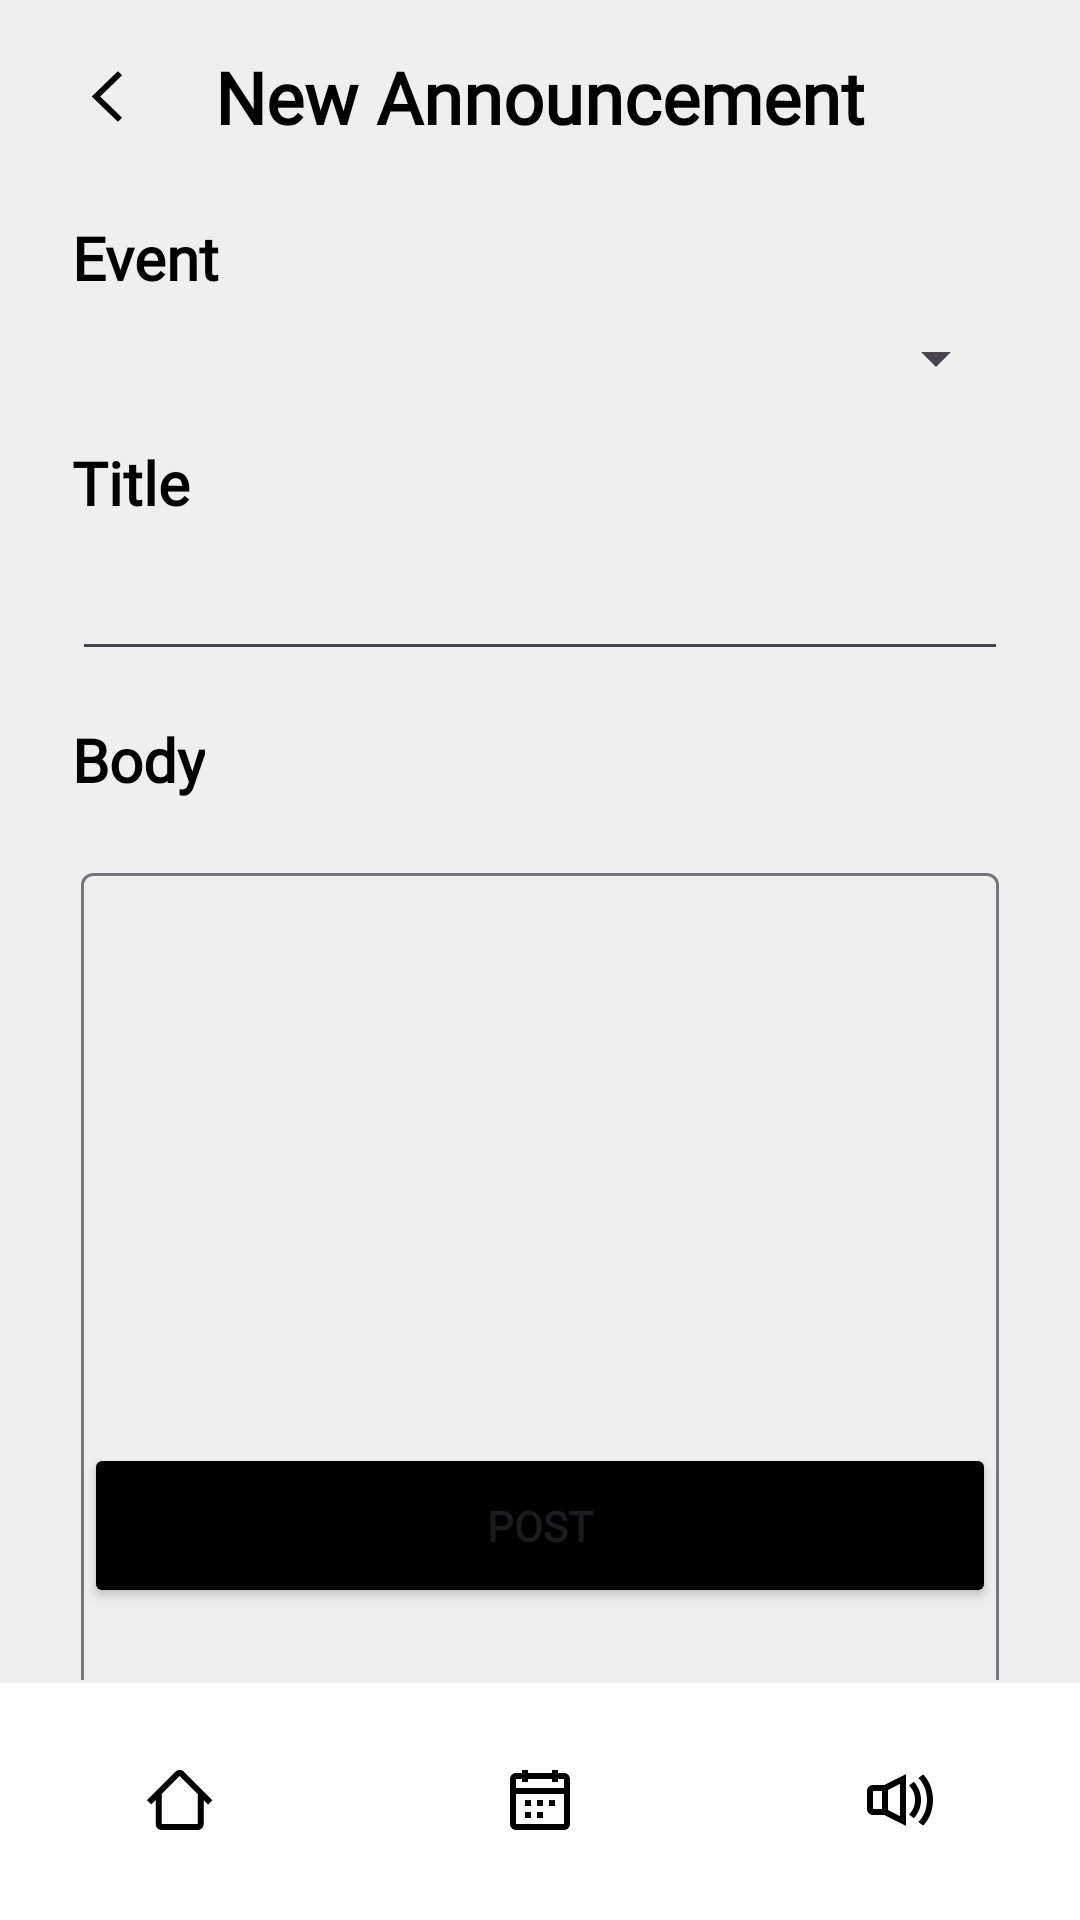

Write the Android layout XML for this screen, with the resource values it uses.
<!-- AndroidManifest.xml: application theme Theme.AttendEase -->
<!-- res/layout/activity_msg_add.xml -->
<?xml version="1.0" encoding="utf-8"?>
<androidx.constraintlayout.widget.ConstraintLayout xmlns:android="http://schemas.android.com/apk/res/android"
    xmlns:app="http://schemas.android.com/apk/res-auto"
    xmlns:tools="http://schemas.android.com/tools"
    android:layout_width="match_parent"
    android:layout_height="match_parent"
    android:background="@color/stroke_grey"
    tools:context=".MsgAdd">

    <androidx.constraintlayout.widget.ConstraintLayout
        android:id="@+id/constraintLayout18"
        android:layout_width="match_parent"
        android:layout_height="wrap_content"
        android:layout_marginTop="16dp"
        app:layout_constraintEnd_toEndOf="parent"
        app:layout_constraintStart_toStartOf="parent"
        app:layout_constraintTop_toTopOf="parent">

        <ImageButton
            android:id="@+id/Back_button"
            android:layout_width="wrap_content"
            android:layout_height="wrap_content"
            android:layout_marginStart="24dp"
            android:background="#00FFFFFF"
            app:layout_constraintBottom_toBottomOf="parent"
            app:layout_constraintStart_toStartOf="parent"
            app:layout_constraintTop_toTopOf="parent"
            app:srcCompat="@drawable/nav_left"
            tools:ignore="SpeakableTextPresentCheck,TouchTargetSizeCheck" />

        <TextView
            android:id="@+id/textView4"
            android:layout_width="wrap_content"
            android:layout_height="wrap_content"
            android:layout_marginStart="131dp"
            android:layout_marginEnd="131dp"
            android:layout_weight="1"
            android:fontFamily="@font/inter_semibold"
            android:text="New Announcement"
            android:textAlignment="center"
            android:textSize="24sp"
            android:textStyle="bold"
            android:textColor="#000000"
            app:layout_constraintBottom_toBottomOf="parent"
            app:layout_constraintEnd_toEndOf="parent"
            app:layout_constraintStart_toStartOf="parent"
            app:layout_constraintTop_toTopOf="parent" />
    </androidx.constraintlayout.widget.ConstraintLayout>


    <TextView
        android:id="@+id/textView10"
        android:layout_width="wrap_content"
        android:layout_height="wrap_content"
        android:layout_marginStart="24dp"
        android:layout_marginTop="24dp"
        android:fontFamily="@font/inter_semibold"
        android:text="Event"
        android:textColor="@color/black"
        android:textSize="20sp"
        android:textStyle="bold"
        app:layout_constraintEnd_toEndOf="parent"
        app:layout_constraintHorizontal_bias="0.0"
        app:layout_constraintStart_toStartOf="parent"
        app:layout_constraintTop_toBottomOf="@+id/constraintLayout18" />

    <Spinner
        android:id="@+id/Event"
        android:layout_height="wrap_content"
        android:layout_marginStart="24dp"
        android:layout_marginTop="8dp"
        android:layout_marginEnd="24dp"
        android:textSize="24sp"
        android:textStyle="bold"
        app:layout_constraintEnd_toEndOf="parent"
        app:layout_constraintStart_toStartOf="parent"
        app:layout_constraintTop_toBottomOf="@+id/textView10"
        android:layout_width="0dp"/>

    <TextView
        android:id="@+id/textView11"
        android:layout_width="wrap_content"
        android:layout_height="wrap_content"
        android:layout_marginStart="24dp"
        android:layout_marginTop="16dp"
        android:fontFamily="@font/inter_semibold"
        android:text="Title"
        android:textColor="@color/black"
        android:textSize="20sp"
        android:textStyle="bold"
        app:layout_constraintStart_toStartOf="parent"
        app:layout_constraintTop_toBottomOf="@+id/Event" />

    <EditText
        android:id="@+id/Title"
        android:layout_height="wrap_content"
        android:layout_marginStart="24dp"
        android:layout_marginEnd="24dp"
        android:textSize="24sp"
        android:textStyle="bold"
        app:layout_constraintEnd_toEndOf="parent"
        app:layout_constraintStart_toStartOf="parent"
        app:layout_constraintTop_toBottomOf="@+id/textView11"
        android:layout_width="0dp" />

    <TextView
        android:id="@+id/textView12"
        android:layout_width="wrap_content"
        android:layout_height="wrap_content"
        android:layout_marginStart="24dp"
        android:layout_marginTop="16dp"
        android:fontFamily="@font/inter_semibold"
        android:text="Body"
        android:textColor="@color/black"
        android:textSize="20sp"
        android:textStyle="bold"
        app:layout_constraintStart_toStartOf="parent"
        app:layout_constraintTop_toBottomOf="@+id/Title" />

    <com.google.android.material.textfield.TextInputLayout
        android:id="@+id/body"
        android:layout_height="wrap_content"
        android:layout_marginStart="24dp"
        android:layout_marginTop="16dp"
        android:layout_marginEnd="24dp"
        android:padding="3dp"
        app:layout_constraintEnd_toEndOf="parent"
        app:layout_constraintStart_toStartOf="parent"
        app:layout_constraintTop_toBottomOf="@+id/textView12"
        android:layout_width="0dp">

        <com.google.android.material.textfield.TextInputEditText
            android:id="@+id/body_text"
            android:layout_width="match_parent"
            android:layout_height="320dp"
            android:gravity="start|top"
            android:textAlignment="viewStart" />
    </com.google.android.material.textfield.TextInputLayout>

    <Button
        android:id="@+id/post_button"
        android:layout_width="0dp"
        android:layout_height="55dp"
        android:layout_marginStart="28dp"
        android:layout_marginEnd="28dp"
        android:layout_marginBottom="24dp"
        android:backgroundTint="@color/black"
        android:fontFamily="@font/inter"
        android:text="@string/post"
        android:textAlignment="center"
        android:textSize="14sp"
        android:textStyle="bold"
        app:cornerRadius="100dp"
        app:layout_constraintBottom_toTopOf="@+id/organizer_bottom_nav"
        app:layout_constraintEnd_toEndOf="parent"
        app:layout_constraintStart_toStartOf="parent" />

    <com.google.android.material.bottomnavigation.BottomNavigationView
        android:id="@+id/organizer_bottom_nav"
        android:layout_width="match_parent"
        android:layout_height="wrap_content"
        android:layout_marginTop="-2dp"
        android:background="@drawable/bottom_nav_stroke"
        android:contentDescription="@string/bottom_nav_content_description"
        app:itemActiveIndicatorStyle="@style/Theme.BottomNavigationView.ActiveIndicator"
        app:itemHorizontalTranslationEnabled="false"
        app:itemIconTint="@color/black"
        app:labelVisibilityMode="unlabeled"
        app:layout_constraintBottom_toBottomOf="parent"
        app:layout_constraintEnd_toEndOf="parent"
        app:layout_constraintStart_toStartOf="parent"
        app:menu="@menu/organizer_bottom_nav" />

</androidx.constraintlayout.widget.ConstraintLayout>
<!-- resources referenced by this layout -->
<resources>
  <color name="black">#FF000000</color>
  <color name="stroke_grey">#EFEFEF</color>
  <!-- drawable bottom_nav_stroke (drawable) -->
  <?xml version="1.0" encoding="utf-8"?>
  <layer-list xmlns:android="http://schemas.android.com/apk/res/android">
      <item android:drawable="@android:color/white" />
      <item android:top="0dp" android:bottom="-2dp" android:left="-2dp" android:right="-2dp">
          <shape android:shape="rectangle">
              <stroke
                  android:width="1dp"
                  android:color="@color/stroke_grey" />
          </shape>
  </item>
      </layer-list>
  <!-- drawable nav_left (drawable) -->
  <vector xmlns:android="http://schemas.android.com/apk/res/android"
      android:width="24dp"
      android:height="25dp"
      android:viewportWidth="24"
      android:viewportHeight="25">
    <path
        android:pathData="M9.414,12.509L16.707,19.559L15.293,20.927L6.586,12.509L15.293,4.091L16.707,5.458L9.414,12.509Z"
        android:fillColor="#000000"
        android:fillType="evenOdd"/>
  </vector>
  <string name="bottom_nav_content_description">Bottom Navigation</string>
  <string name="post">Post</string>
  <style name="Theme.BottomNavigationView.ActiveIndicator" parent="Widget.Material3.BottomNavigationView.ActiveIndicator">
          <item name="android:color">@color/notification_blue</item>
      </style>
  <style name="Theme.AttendEase" parent="Base.Theme.AttendEase">
      <item name="colorPrimary">@color/black</item>
      <item name="colorOnPrimary">@color/white</item>
      </style>
  <color name="notification_blue">#C1DCFF</color>
  <style name="Base.Theme.AttendEase" parent="Theme.Material3.DayNight.NoActionBar">
          
      </style>
  <color name="white">#FFFFFFFF</color>
</resources>
